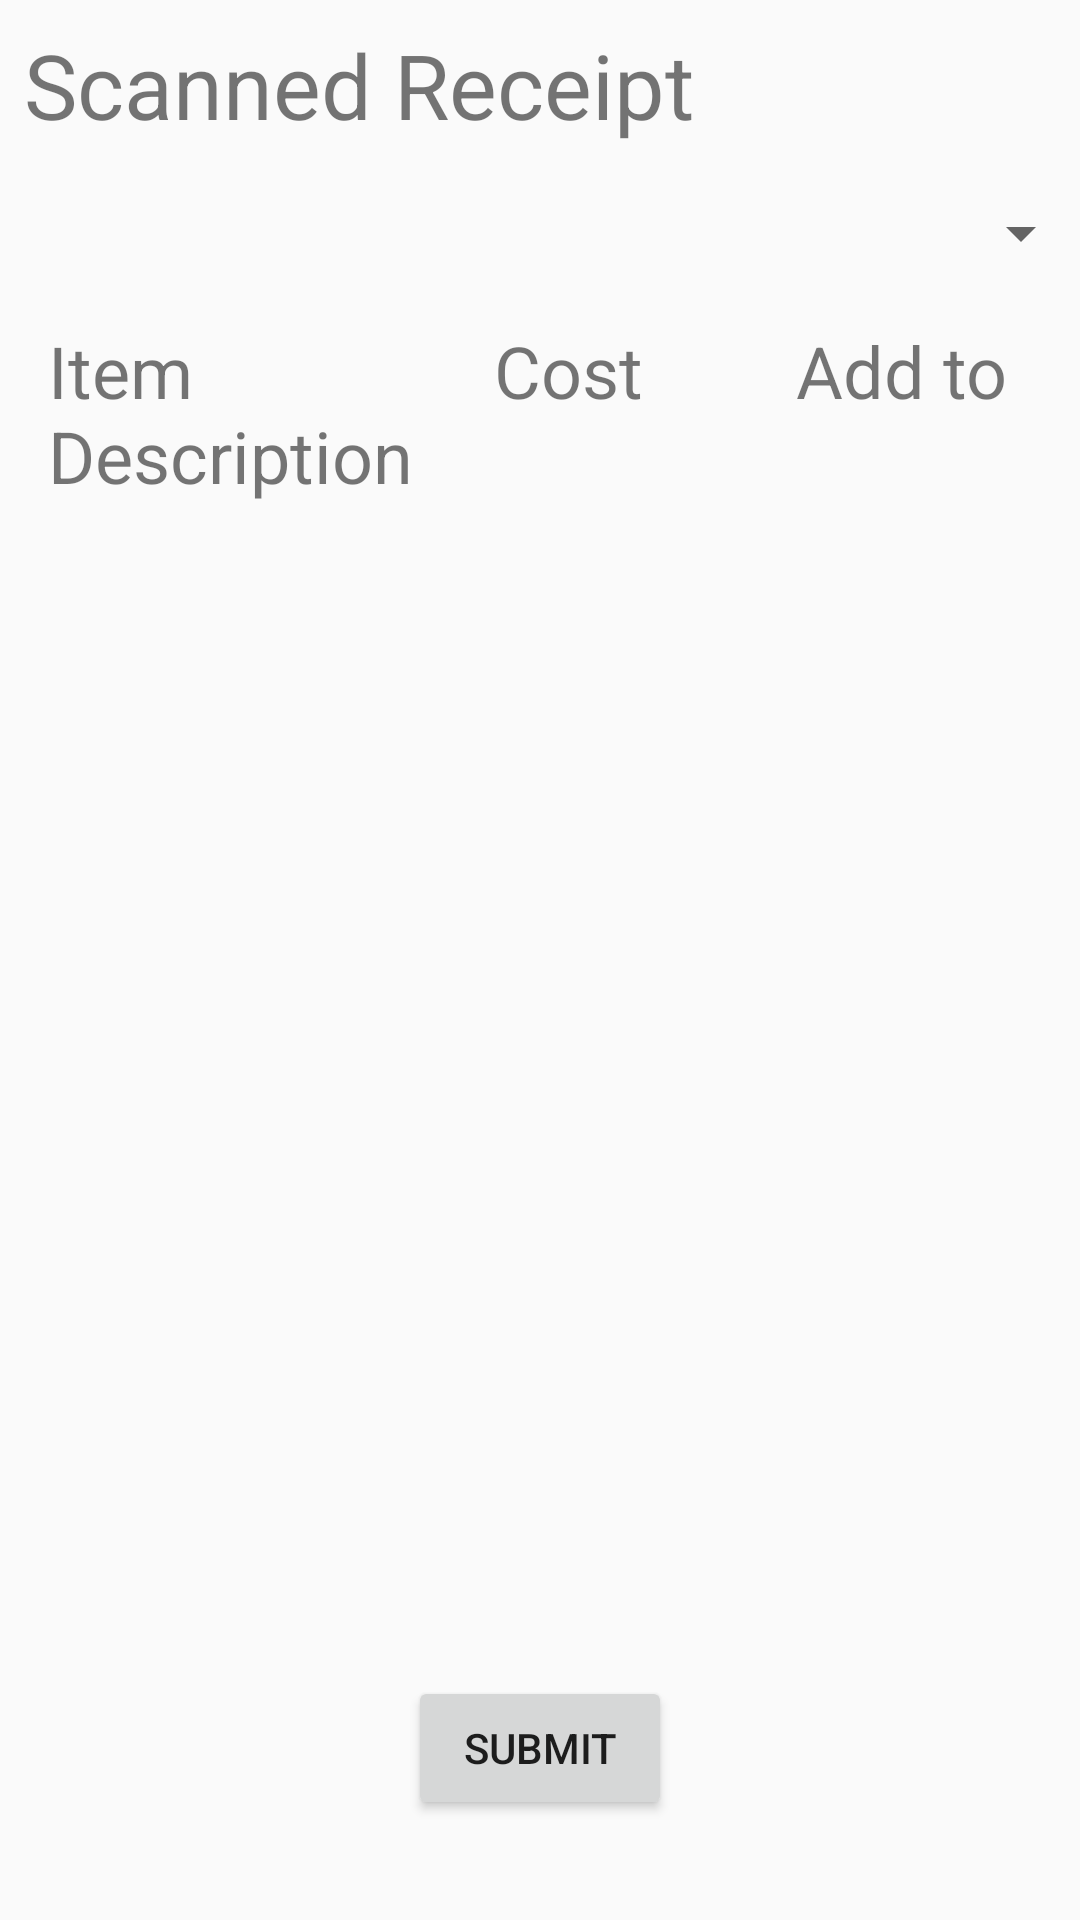

Layout XML and referenced resources for this Android screen:
<!-- AndroidManifest.xml: application theme AppTheme -->
<!-- res/layout/activity_scanned_text_page.xml -->
<?xml version="1.0" encoding="utf-8"?>
<android.support.constraint.ConstraintLayout xmlns:android="http://schemas.android.com/apk/res/android"
    xmlns:app="http://schemas.android.com/apk/res-auto"
    xmlns:tools="http://schemas.android.com/tools"
    android:layout_width="match_parent"
    android:layout_height="match_parent"
    tools:context=".ScannedTextPage">

    <TextView
        android:id="@+id/textView7"
        android:layout_width="126dp"
        android:layout_height="wrap_content"
        android:layout_marginStart="16dp"
        android:layout_marginTop="8dp"
        android:text="Item Description"
        android:textSize="24sp"
        app:layout_constraintStart_toStartOf="parent"
        app:layout_constraintTop_toBottomOf="@+id/groupSelector" />

    <TextView
        android:id="@+id/textView8"
        android:layout_width="wrap_content"
        android:layout_height="wrap_content"
        android:layout_marginEnd="8dp"
        android:layout_marginStart="16dp"
        android:text="Cost"
        android:textSize="24sp"
        app:layout_constraintEnd_toStartOf="@+id/textView9"
        app:layout_constraintHorizontal_bias="0.132"
        app:layout_constraintStart_toEndOf="@+id/textView7"
        app:layout_constraintTop_toTopOf="@+id/textView7" />

    <TextView
        android:id="@+id/textView9"
        android:layout_width="wrap_content"
        android:layout_height="wrap_content"
        android:layout_marginEnd="24dp"
        android:text="Add to"
        android:textSize="24sp"
        app:layout_constraintEnd_toEndOf="parent"
        app:layout_constraintTop_toTopOf="@+id/textView8" />

    <Button
        android:id="@+id/button"
        android:layout_width="wrap_content"
        android:layout_height="wrap_content"
        android:text="Submit"
        app:layout_constraintBottom_toBottomOf="parent"
        app:layout_constraintEnd_toEndOf="parent"
        app:layout_constraintStart_toStartOf="parent"
        app:layout_constraintTop_toBottomOf="@+id/receiptItems" />

    <android.support.v7.widget.RecyclerView
        android:id="@+id/receiptItems"
        android:layout_width="383dp"
        android:layout_height="349dp"
        android:layout_marginTop="8dp"
        app:layout_constraintEnd_toEndOf="parent"
        app:layout_constraintHorizontal_bias="0.0"
        app:layout_constraintStart_toStartOf="parent"
        app:layout_constraintTop_toBottomOf="@+id/textView7" />

    <TextView
        android:id="@+id/textView10"
        android:layout_width="0dp"
        android:layout_height="wrap_content"
        android:layout_marginEnd="8dp"
        android:layout_marginStart="8dp"
        android:layout_marginTop="8dp"
        android:text="Scanned Receipt"
        android:textSize="30sp"
        app:layout_constraintEnd_toEndOf="parent"
        app:layout_constraintStart_toStartOf="parent"
        app:layout_constraintTop_toTopOf="parent" />

    <Spinner
        android:id="@+id/groupSelector"
        android:layout_width="368dp"
        android:layout_height="43dp"
        android:layout_marginEnd="8dp"
        android:layout_marginStart="8dp"
        android:layout_marginTop="8dp"
        android:dropDownWidth="match_parent"
        app:layout_constraintEnd_toEndOf="parent"
        app:layout_constraintStart_toStartOf="parent"
        app:layout_constraintTop_toBottomOf="@+id/textView10" />
</android.support.constraint.ConstraintLayout>
<!-- resources referenced by this layout -->
<resources>
  <style name="AppTheme" parent="Theme.AppCompat.Light.NoActionBar">
          
          <item name="colorPrimary">@color/colorPrimary</item>
          <item name="colorPrimaryDark">@color/colorPrimaryDark</item>
          <item name="colorAccent">@color/colorAccent</item>
      </style>
  <color name="colorPrimary">#3F51B5</color>
  <color name="colorPrimaryDark">#303F9F</color>
  <color name="colorAccent">#FF4081</color>
</resources>
